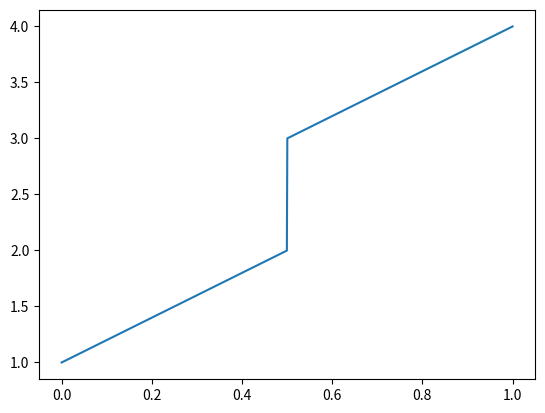

This chart was generated by the following Python code:
'''
Created on 04.07.2013

@author: acki
'''
'''
Created on 20.06.2011

@author: axel
'''

from scipy.stats.distributions import rv_continuous
from numpy import pi, cos, sin, arccos
from scipy.stats.distributions import rv_continuous
import numpy as np
class piecewise_uniform_gen( rv_continuous ):
    import numpy as np
    '''a and b , lower and upper area of distribution. ratio is weighting : a/(a+b)'''
    def _pdf( self, x ):
        a_lower, a_upper, b_lower, b_upper, ratio = 1, 2, 3, 4, 0.5
        return 1 / ( a_upper - a_lower ) * ratio * ( x <= a_upper ) * ( x < b_lower ) * ( x >= a_lower ) + 1 / ( b_upper - b_lower ) * ( 1 - ratio )\
        *( x > a_upper ) * ( x >= b_lower ) * ( x <= b_upper ) + ( x <= a_upper ) * ( x >= b_lower ) * ( 1 / ( a_upper - a_lower ) * ratio + 1 / ( b_upper - b_lower ) * ( 1 - ratio ) )
        
    def _cdf( self, x ):
        a_lower, a_upper, b_lower, b_upper, ratio = 1, 2, 3, 4, 0.5
        return ( x - a_lower ) / ( a_upper - a_lower ) * ratio * ( x <= a_upper ) * ( x < b_lower ) * ( x >= a_lower ) + ( x > a_upper ) * ( x < b_lower ) * ratio\
            + ( ratio + ( x - b_lower ) / ( b_upper - b_lower ) * ( 1 - ratio ) ) * ( x >= b_lower ) * ( x <= b_upper ) * ( x > a_upper ) + ( x > b_upper )\
            + ( x < b_upper ) * ( x <= a_upper ) * ( x >= b_lower ) * ( ( x - b_lower ) / ( b_upper - b_lower ) * ( 1 - ratio ) + ( x - a_lower ) / ( a_upper - a_lower ) * ratio )
    def _ppf ( self, x ):
        a_lower, a_upper, b_lower, b_upper, ratio = 1, 2, 3, 4, 0.5
        return ( x <= ratio ) * ( a_lower + ( a_upper - a_lower ) * x / ratio )\
            + ( x > ratio ) * ( b_lower + ( b_upper - b_lower ) * ( x - ratio ) / ( 1 - ratio ) )

    def _stats( self ):
        return 0, 0, 0, 0
        '''
        return ( ( a_lower + a_upper ) * ratio + ( b_lower + b_upper ) * ( 1 - ratio ) ) / 2., \
             ratio / 3. / ( a_upper - a_lower ) * ( a_upper ** 3 - a_lower ** 3 ) + \
             ( 1 - ratio ) / 3. / ( b_upper - b_lower ) * ( b_upper ** 3 - b_lower ** 3 ) - \
             ( ( ( a_lower + a_upper ) * ratio + ( b_lower + b_upper ) * ( 1 - ratio ) ) / 2. ) ** 2\
             , 0.0, 0.0
             '''

piecewise_uniform = piecewise_uniform_gen( a = 0.0, name = 'piecewise_uniform' )

if __name__ == '__main__':
    import numpy as np
    from matplotlib import pyplot as plt
    
    ini = piecewise_uniform

    x_ppf = np.linspace( 0, 1, 1000 )
    plt.plot( x_ppf, ini._ppf( x_ppf ) )
    plt.show()

            
        
